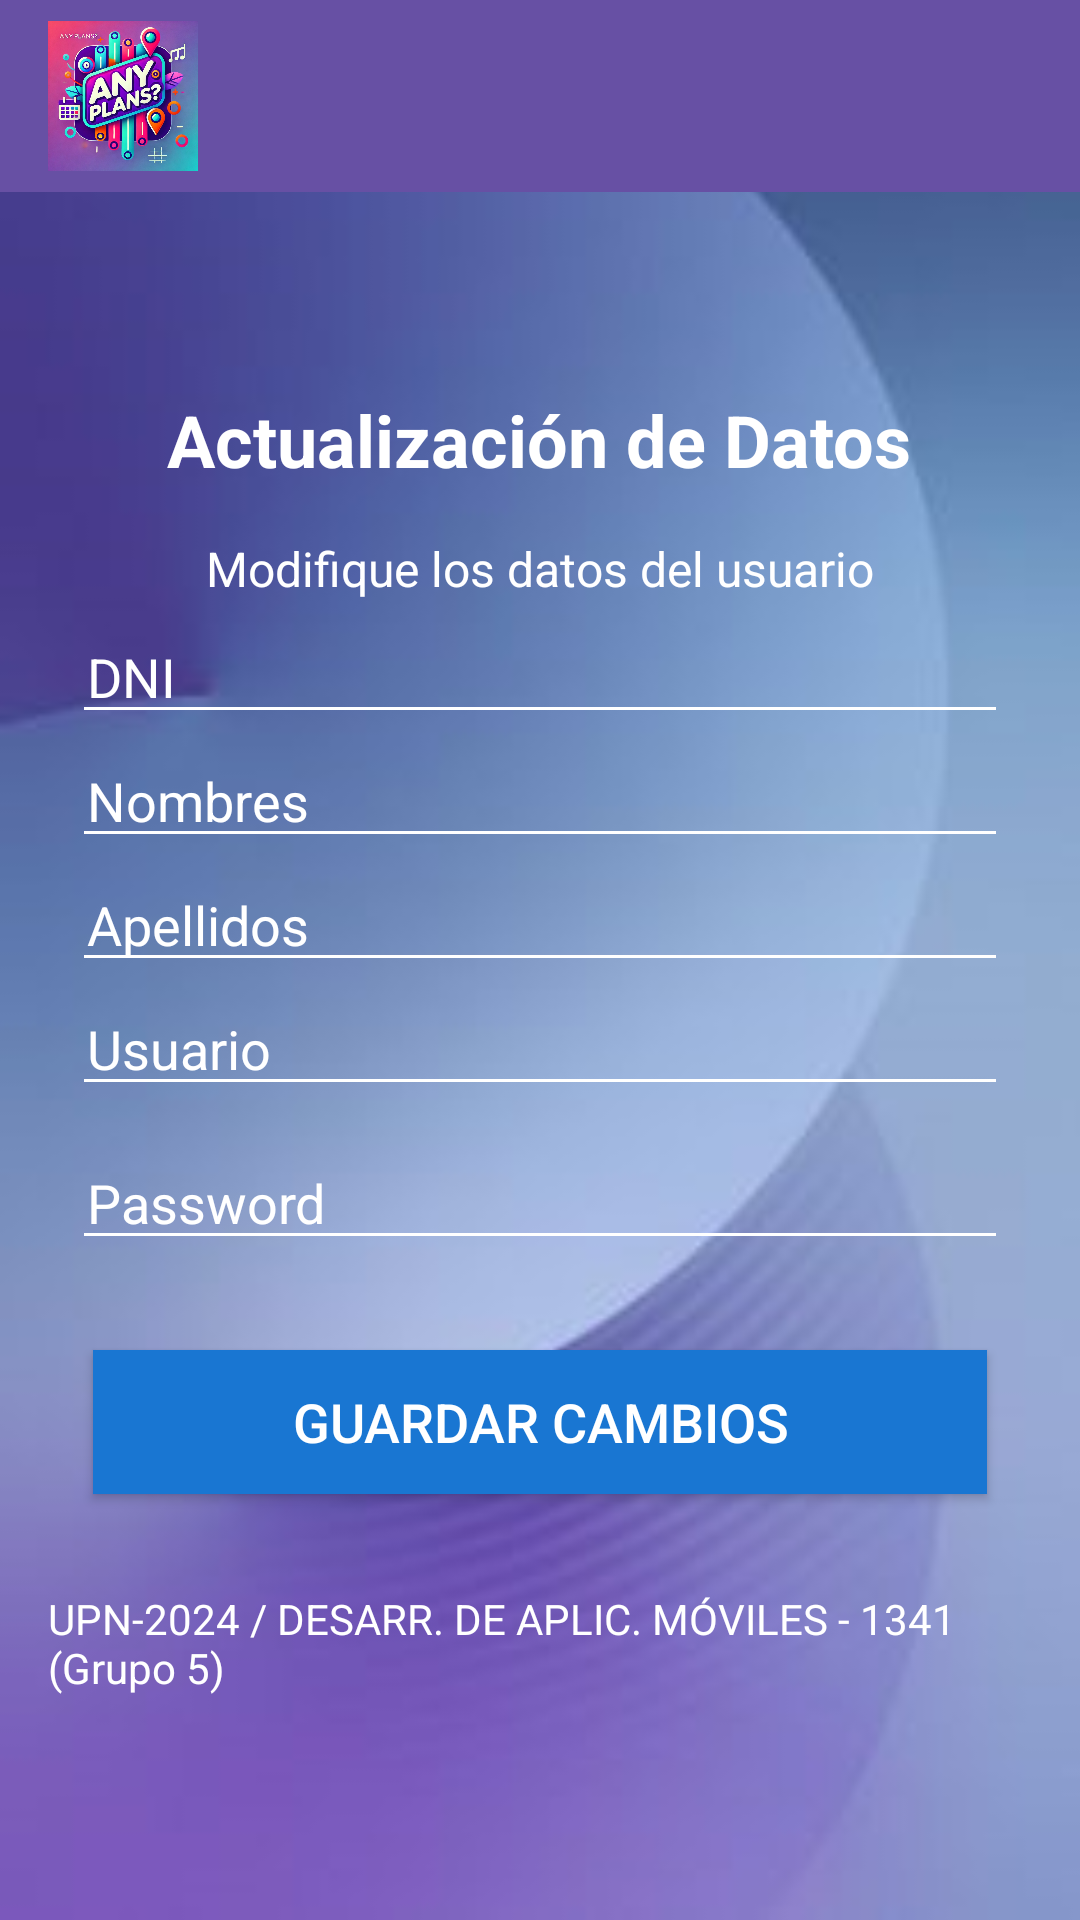

This screen was rendered from an Android layout file. Write that file and the resources it references.
<!-- AndroidManifest.xml: application theme Theme.AnyPlans -->
<!-- res/layout/activity_actualizar_usuario.xml -->
<?xml version="1.0" encoding="utf-8"?>
<androidx.coordinatorlayout.widget.CoordinatorLayout xmlns:android="http://schemas.android.com/apk/res/android"
    xmlns:app="http://schemas.android.com/apk/res-auto"
    xmlns:tools="http://schemas.android.com/tools"
    android:layout_width="match_parent"
    android:layout_height="match_parent"
    tools:context=".PrincipalActivity"
    android:background="@drawable/fondo_admin">

    
    <androidx.appcompat.widget.Toolbar
        android:id="@+id/toolbar"
        android:layout_width="match_parent"
        android:layout_height="wrap_content"
        android:background="?android:attr/colorPrimary"
        android:titleTextColor="@android:color/white"
        app:layout_scrollFlags="scroll|enterAlways">
        <ImageView
            android:id="@+id/toolbar_image"
            android:layout_width="50dp"
            android:layout_height="50dp"
            android:layout_gravity="start|center_vertical"
            android:src="@drawable/logo" />
    </androidx.appcompat.widget.Toolbar>

    
    <LinearLayout
        android:id="@+id/mainActualizarUsuario"
        android:orientation="vertical"
        android:layout_width="match_parent"
        android:layout_height="match_parent"
        android:layout_marginTop="?android:attr/actionBarSize"
        android:padding="16dp"
        android:gravity="center">

        
        <TextView
            android:id="@+id/tvSaludo"
            android:layout_width="wrap_content"
            android:layout_height="wrap_content"
            android:text="Actualización de Datos"
            android:textColor="@color/white"
            android:textSize="24sp"
            android:textStyle="bold"
            android:layout_marginBottom="16dp" />

        
        <TextView
            android:id="@+id/dashboard_subtitle"
            android:layout_width="wrap_content"
            android:layout_height="wrap_content"
            android:text="Modifique los datos del usuario"
            android:textColor="@color/white"
            android:textSize="16sp"
            android:layout_marginBottom="3dp" />


        <EditText
            android:id="@+id/edtDni"
            android:layout_width="match_parent"
            android:layout_height="wrap_content"
            android:layout_marginStart="8dp"
            android:layout_marginEnd="8dp"
            android:backgroundTint="@android:color/white"
            android:drawablePadding="10dp"
            android:ems="10"
            android:textColor="@color/white"
            android:hint="DNI"
            android:textColorHint="@color/white"
            android:paddingLeft="5dp" />


        <EditText
            android:id="@+id/edtNombres"
            android:layout_width="match_parent"
            android:layout_height="wrap_content"
            android:layout_marginStart="8dp"
            android:layout_marginEnd="8dp"
            android:backgroundTint="@android:color/white"
            android:drawablePadding="10dp"
            android:ems="10"
            android:textColor="@color/black"
            android:hint="Nombres"
            android:textColorHint="@color/white"
            android:paddingLeft="5dp" />

        <EditText
            android:id="@+id/edtApellidos"
            android:layout_width="match_parent"
            android:layout_height="wrap_content"
            android:layout_marginStart="8dp"
            android:layout_marginEnd="8dp"
            android:backgroundTint="@android:color/white"
            android:drawablePadding="10dp"
            android:ems="10"
            android:textColor="@color/black"
            android:hint="Apellidos"
            android:textColorHint="@color/white"
            android:paddingLeft="5dp" />

        <EditText
            android:id="@+id/edtUsuario"
            android:layout_width="match_parent"
            android:layout_height="wrap_content"
            android:layout_marginStart="8dp"
            android:layout_marginEnd="8dp"
            android:backgroundTint="@android:color/white"
            android:drawablePadding="10dp"
            android:ems="10"
            android:textColor="@color/black"
            android:hint="Usuario"
            android:textColorHint="@color/white"
            android:paddingLeft="5dp" />

        <EditText
            android:id="@+id/edtPassword"
            android:layout_width="match_parent"
            android:layout_height="wrap_content"
            android:layout_marginStart="8dp"
            android:layout_marginTop="10dp"
            android:layout_marginEnd="8dp"
            android:backgroundTint="@android:color/white"
            android:drawablePadding="10dp"
            android:ems="10"
            android:textColor="@color/black"
            android:hint="Password"
            android:textColorHint="@color/white"
            android:paddingLeft="5dp" />



        <Button
            android:id="@+id/btnActualizarUsuario"
            android:layout_width="match_parent"
            android:layout_height="wrap_content"
            android:layout_marginLeft="15dp"
            android:layout_marginTop="30dp"
            android:layout_marginRight="15dp"
            android:background="#1976d2"
            android:text="Guardar cambios"
            android:textColor="#FFF"
            android:textSize="18sp" />



        
        <LinearLayout
            android:layout_width="match_parent"
            android:layout_height="wrap_content"
            android:orientation="horizontal"
            android:gravity="center|bottom"
            android:layout_marginTop="32dp">

            <TextView
                android:layout_width="wrap_content"
                android:layout_height="wrap_content"
                android:text="UPN-2024 / DESARR. DE APLIC. MÓVILES - 1341 (Grupo 5)"
                android:textSize="14sp"
                android:textColor="#FFFFFF"/>
        </LinearLayout>

    </LinearLayout>

</androidx.coordinatorlayout.widget.CoordinatorLayout>
<!-- resources referenced by this layout -->
<resources>
  <!-- drawable fondo_admin: png bitmap (drawable, 70745 bytes) -->
  <!-- drawable logo: jpeg bitmap (drawable, 143431 bytes) -->
  <style name="Theme.AnyPlans" parent="Base.Theme.AnyPlans" />
  <style name="Base.Theme.AnyPlans" parent="Theme.Material3.DayNight.NoActionBar">
          
          
      </style>
  <!-- not gathered from this repository: default colours our renderer supplied (Android Studio template values) -->
  <color name="black">#FF000000</color>
  <color name="white">#FFFFFFFF</color>
</resources>
